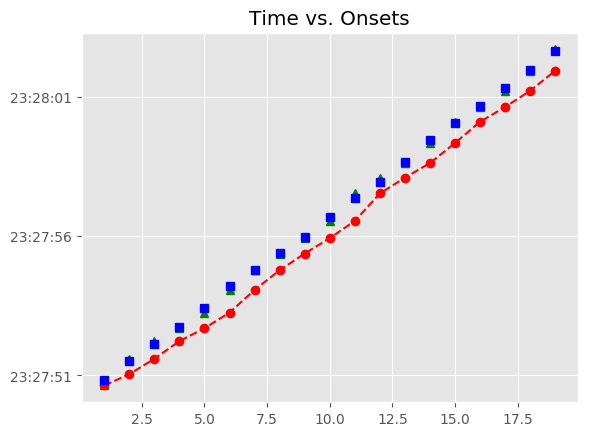

The data file committed next to this chart (first rows):
, Asynchrony, Tap Onset, Test, True Onset, User ID, IOI, Max, Min, Sanitized Tap Onset, Sanitized Asynchrony, Sanitized Mean Asynchrony, Sanitized Std Dev Asynchrony, Mean Asynchrony, Std Dev Asynchrony, Missed Taps, Phase Correction Response
1, -207.4, 2018-05-31 23:27:50.638661000, A4b2, 2018-05-31 23:27:50.846078000, 412.0, 0 days 00:00:00.673379000, 2018-05-31 23:27:51.182767500, 2018-05-31 23:27:50.520999000, 2018-05-31 23:27:50.638661000, -207.4, -21.21, 104.6, -634, 168.4, 0, 284.6
2, -475.4, 2018-05-31 23:27:51.044037000, A4b2, 2018-05-31 23:27:51.519457000, 412.0, 0 days 00:00:00.603719000, 2018-05-31 23:27:51.821316500, 2018-05-31 23:27:51.182767500, 2018-05-31 23:27:51.596663000, 77.21, -21.21, 104.6, -634, 168.4, 0, 28.57
3, -526.5, 2018-05-31 23:27:51.596663000, A4b2, 2018-05-31 23:27:52.123176000, 412.0, 0 days 00:00:00.603719000, 2018-05-31 23:27:52.425035500, 2018-05-31 23:27:51.821316500, 2018-05-31 23:27:52.228952000, 105.8, -21.21, 104.6, -634, 168.4, 0, -142.5
4, -497.9, 2018-05-31 23:27:52.228952000, A4b2, 2018-05-31 23:27:52.726895000, 412.0, 0 days 00:00:00.696598000, 2018-05-31 23:27:53.075194000, 2018-05-31 23:27:52.425035500, 2018-05-31 23:27:52.690143000, -36.75, -21.21, 104.6, -634, 168.4, 0, -134.2
5, -733.4, 2018-05-31 23:27:52.690143000, A4b2, 2018-05-31 23:27:53.423493000, 412.0, 0 days 00:00:00.766259000, 2018-05-31 23:27:53.806622500, 2018-05-31 23:27:53.075194000, 2018-05-31 23:27:53.252522000, -171, -21.21, 104.6, -634, 168.4, 0, 45.72
6, -937.2, 2018-05-31 23:27:53.252522000, A4b2, 2018-05-31 23:27:54.189752000, 412.0, 0 days 00:00:00.603719000, 2018-05-31 23:27:54.491611500, 2018-05-31 23:27:53.806622500, 2018-05-31 23:27:54.064501000, -125.3, -21.21, 104.6, -634, 168.4, 0, 101.2
7, -729, 2018-05-31 23:27:54.064501000, A4b2, 2018-05-31 23:27:54.793471000, 412.0, 0 days 00:00:00.580499000, 2018-05-31 23:27:55.083720500, 2018-05-31 23:27:54.491611500, 2018-05-31 23:27:54.769402000, -24.07, -21.21, 104.6, -634, 168.4, 0, 18.94
8, -604.6, 2018-05-31 23:27:54.769402000, A4b2, 2018-05-31 23:27:55.373970000, 412.0, 0 days 00:00:00.580498000, 2018-05-31 23:27:55.664219000, 2018-05-31 23:27:55.083720500, 2018-05-31 23:27:55.368845000, -5.125, -21.21, 104.6, -634, 168.4, 0, -29.81
9, -585.6, 2018-05-31 23:27:55.368845000, A4b2, 2018-05-31 23:27:55.954468000, 412.0, 0 days 00:00:00.719819000, 2018-05-31 23:27:56.314377500, 2018-05-31 23:27:55.664219000, 2018-05-31 23:27:55.919535000, -34.93, -21.21, 104.6, -634, 168.4, 0, -101.1
10, -754.8, 2018-05-31 23:27:55.919535000, A4b2, 2018-05-31 23:27:56.674287000, 412.0, 0 days 00:00:00.673379000, 2018-05-31 23:27:57.010976500, 2018-05-31 23:27:56.314377500, 2018-05-31 23:27:56.538219000, -136.1, -21.21, 104.6, -634, 168.4, 0, 311.4
11, -809.4, 2018-05-31 23:27:56.538219000, A4b2, 2018-05-31 23:27:57.347666000, 412.0, 0 days 00:00:00.603718000, 2018-05-31 23:27:57.649525000, 2018-05-31 23:27:57.010976500, 2018-05-31 23:27:57.523004000, 175.3, -21.21, 104.6, -634, 168.4, 0, -38.4
12, -428.4, 2018-05-31 23:27:57.523004000, A4b2, 2018-05-31 23:27:57.951384000, 412.0, 0 days 00:00:00.696599000, 2018-05-31 23:27:58.299683500, 2018-05-31 23:27:57.649525000, 2018-05-31 23:27:58.088326000, 136.9, -21.21, 104.6, -634, 168.4, 0, -172.9
13, -559.7, 2018-05-31 23:27:58.088326000, A4b2, 2018-05-31 23:27:58.647983000, 412.0, 0 days 00:00:00.789479000, 2018-05-31 23:27:59.042722500, 2018-05-31 23:27:58.299683500, 2018-05-31 23:27:58.612036000, -35.95, -21.21, 104.6, -634, 168.4, 0, -69.38
14, -825.4, 2018-05-31 23:27:58.612036000, A4b2, 2018-05-31 23:27:59.437462000, 412.0, 0 days 00:00:00.603718000, 2018-05-31 23:27:59.739321000, 2018-05-31 23:27:59.042722500, 2018-05-31 23:27:59.332136000, -105.3, -21.21, 104.6, -634, 168.4, 0, 157.9
15, -709, 2018-05-31 23:27:59.332136000, A4b2, 2018-05-31 23:28:00.041180000, 412.0, 0 days 00:00:00.603719000, 2018-05-31 23:28:00.343039500, 2018-05-31 23:27:59.739321000, 2018-05-31 23:28:00.093723000, 52.54, -21.21, 104.6, -634, 168.4, 0, -75.23
16, -551.2, 2018-05-31 23:28:00.093723000, A4b2, 2018-05-31 23:28:00.644899000, 412.0, 0 days 00:00:00.650159000, 2018-05-31 23:28:00.969978500, 2018-05-31 23:28:00.343039500, 2018-05-31 23:28:00.622208000, -22.69, -21.21, 104.6, -634, 168.4, 0, -68.73
17, -672.9, 2018-05-31 23:28:00.622208000, A4b2, 2018-05-31 23:28:01.295058000, 412.0, 0 days 00:00:00.650159000, 2018-05-31 23:28:01.620137500, 2018-05-31 23:28:00.969978500, 2018-05-31 23:28:01.203636000, -91.42, -21.21, 104.6, -634, 168.4, 0, 68.96
18, -741.6, 2018-05-31 23:28:01.203636000, A4b2, 2018-05-31 23:28:01.945217000, 412.0, 0 days 00:00:00.673378000, 2018-05-31 23:28:02.281906000, 2018-05-31 23:28:01.620137500, 2018-05-31 23:28:01.922757000, -22.46, -21.21, 104.6, -634, 168.4, 0, 90.06
19, -695.8, 2018-05-31 23:28:01.922757000, A4b2, 2018-05-31 23:28:02.618595000, 412.0, 0 days 00:00:00.673379000, 2018-05-31 23:28:02.955284500, 2018-05-31 23:28:02.281906000, 2018-05-31 23:28:02.686196000, 67.6, -21.21, 104.6, -634, 168.4, 0, 
